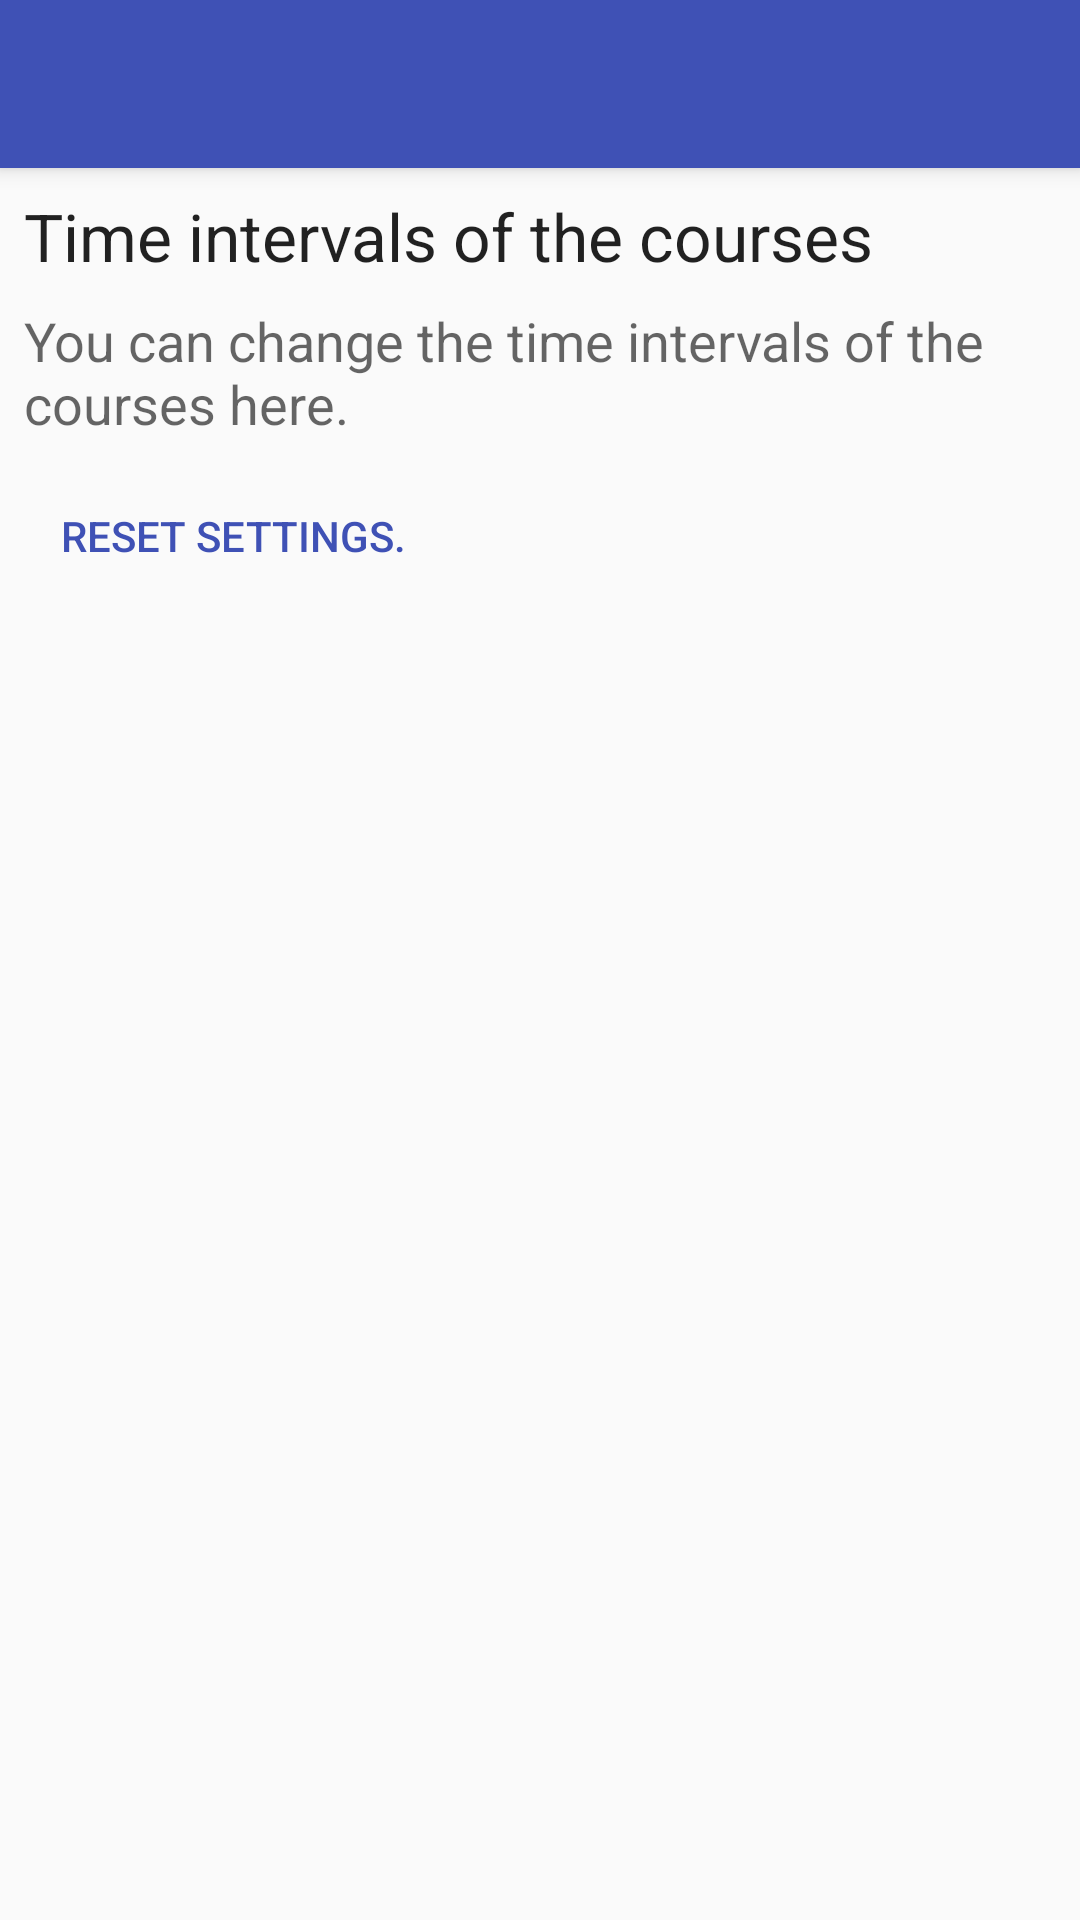

Write the Android layout XML for this screen, with the resource values it uses.
<!-- AndroidManifest.xml: application theme AppTheme -->
<!-- res/layout/activity_settings.xml -->
<?xml version="1.0" encoding="utf-8"?>
<android.support.design.widget.CoordinatorLayout
    xmlns:android="http://schemas.android.com/apk/res/android"
    xmlns:app="http://schemas.android.com/apk/res-auto"
    xmlns:tools="http://schemas.android.com/tools"
    tools:context=".activities.usersettings.SettingsActivity"
    android:layout_width="match_parent"
    android:layout_height="match_parent"
    android:id="@+id/main_content">

    <android.support.v4.widget.NestedScrollView
        android:layout_width="match_parent"
        android:layout_height="match_parent"
        app:layout_behavior="@string/appbar_scrolling_view_behavior"
        >
        <LinearLayout
            android:layout_width="match_parent"
            android:layout_height="wrap_content"
            android:orientation="vertical"
            android:descendantFocusability="blocksDescendants">

            <TextView
                android:layout_width="match_parent"
                android:layout_height="wrap_content"
                android:text="@string/stages"
                android:textAppearance="?android:textAppearanceLarge"
                android:layout_marginLeft="8dp"
                android:layout_marginBottom="8dp"
                android:layout_marginTop="8dp"
                android:id="@+id/heading"
                />

            <TextView
                android:layout_width="match_parent"
                android:layout_height="wrap_content"
                android:text="@string/stages_desc"
                android:textAppearance="?android:textAppearanceMedium"
                android:layout_marginLeft="8dp"
                android:layout_marginBottom="8dp"
                android:layout_marginTop="0dp"
                />

            <Button
                android:layout_width="wrap_content"
                android:layout_height="wrap_content"
                android:text="@string/reset_settings"
                android:id="@+id/resetButton"
                android:layout_gravity="left"
                android:layout_marginTop="0dp"
                android:layout_marginLeft="8dp"
                android:layout_marginBottom="8dp"
                style="@style/BrainPhaserButton" />

            <android.support.v7.widget.RecyclerView xmlns:android="http://schemas.android.com/apk/res/android"
                                                    android:id="@+id/settingsList"
                                                    android:layout_width="match_parent"
                                                    android:layout_height="wrap_content"
                />
        </LinearLayout>
    </android.support.v4.widget.NestedScrollView>

    <include layout="@layout/appbar_layout"/>
</android.support.design.widget.CoordinatorLayout>
<!-- res/layout/appbar_layout.xml (included above) -->
<?xml version="1.0" encoding="utf-8"?>
<android.support.design.widget.AppBarLayout
xmlns:android="http://schemas.android.com/apk/res/android"
xmlns:app="http://schemas.android.com/apk/res-auto"
android:id="@+id/appbar"
android:layout_width="match_parent"
android:layout_height="wrap_content"
android:theme="@style/ThemeOverlay.AppCompat.Dark.ActionBar">

<android.support.v7.widget.Toolbar
    android:id="@+id/toolbar"
    android:layout_width="match_parent"
    android:layout_height="?attr/actionBarSize"
    app:popupTheme="@style/ThemeOverlay.AppCompat.Light"
    />
</android.support.design.widget.AppBarLayout>
<!-- resources referenced by this layout -->
<resources>
  <string name="reset_settings">Reset settings.</string>
  <string name="stages">Time intervals of the courses</string>
  <string name="stages_desc">You can change the time intervals of the courses here.</string>
  <style name="BrainPhaserButton" parent="@style/Widget.AppCompat.Button.Borderless">
          <item name="android:textColor">@color/colorPrimary</item>
      </style>
  <style name="AppTheme" parent="Theme.AppCompat.Light.NoActionBar">
          
          <item name="colorPrimary">@color/colorPrimary</item>
          <item name="colorPrimaryDark">@color/colorPrimaryDark</item>
          <item name="colorAccent">@color/colorAccent</item>
  
          <item name="alertDialogTheme">@style/FilePickerAlertDialogTheme</item>
      </style>
  <color name="colorPrimary">#3F51B5</color>
  <color name="colorPrimaryDark">#303F9F</color>
  <color name="colorAccent">#FF4081</color>
  <style name="FilePickerAlertDialogTheme" parent="Theme.AppCompat.Light.Dialog.Alert">
          <item name="colorPrimary">@color/colorPrimary</item>
          <item name="colorPrimaryDark">@color/colorPrimaryDark</item>
          <item name="colorAccent">@color/colorAccent</item>
      </style>
</resources>
